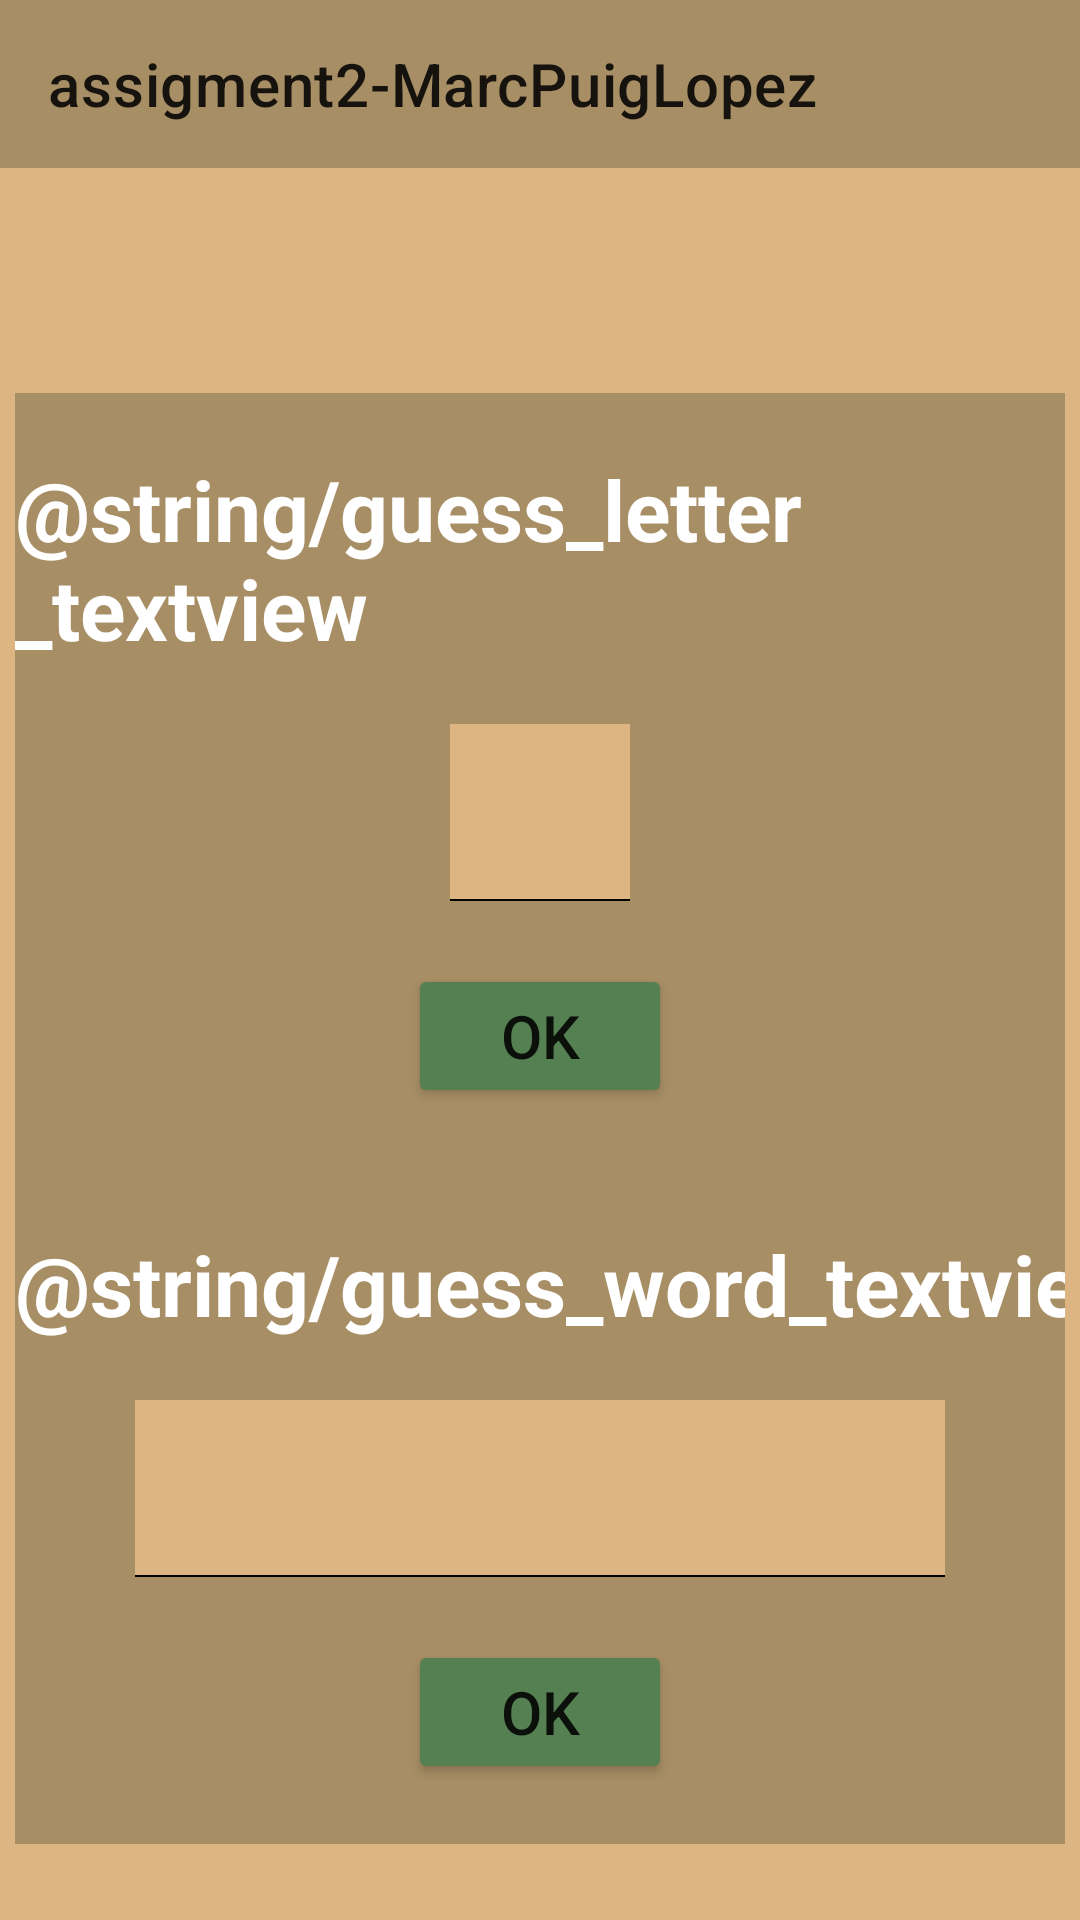

Here is an Android app screen rendered from its layout file. Give the layout XML and the strings, colors and styles it references.
<!-- AndroidManifest.xml: application theme Theme.Assigment2MarcPuigLopez -->
<!-- res/layout/game_class.xml -->
<?xml version="1.0" encoding="utf-8"?>
<androidx.constraintlayout.widget.ConstraintLayout xmlns:android="http://schemas.android.com/apk/res/android"
    xmlns:app="http://schemas.android.com/apk/res-auto"
    xmlns:tools="http://schemas.android.com/tools"
    android:background="@color/light_brown"
    android:layout_width="match_parent"
    android:layout_height="match_parent"
    tools:context=".MainActivity">

    <TextView
        android:id="@+id/word"
        android:layout_width="350dp"
        android:layout_height="wrap_content"
        android:inputType="textPersonName"
        android:letterSpacing="0.1"
        android:textAlignment="center"
        android:textColor="@color/black"
        android:textColorHighlight="@color/black"
        android:textColorHint="@color/black"
        android:textColorLink="@color/black"
        android:textSize="28sp"
        android:textStyle="bold"
        app:layout_constraintBottom_toBottomOf="parent"
        app:layout_constraintEnd_toEndOf="parent"
        app:layout_constraintHorizontal_bias="0.491"
        app:layout_constraintStart_toStartOf="parent"
        app:layout_constraintTop_toBottomOf="@+id/toolbar"
        app:layout_constraintVertical_bias="0.056" />

    <LinearLayout
        android:layout_width="350dp"
        android:layout_height="wrap_content"
        android:layout_weight="1"
        android:background="@color/brown"
        android:gravity="center_horizontal"
        android:orientation="vertical"
        app:layout_constraintBottom_toBottomOf="parent"
        app:layout_constraintEnd_toEndOf="parent"
        app:layout_constraintHorizontal_bias="0.491"
        app:layout_constraintStart_toStartOf="parent"
        app:layout_constraintTop_toBottomOf="@+id/word"
        app:layout_constraintVertical_bias="0.217">

        <TextView
            android:id="@+id/text1"
            android:layout_width="wrap_content"
            android:layout_height="wrap_content"
            android:layout_marginTop="20dp"
            android:text="@string/guess_letter_textview"
            android:textAlignment="center"
            android:textColor="@color/white"
            android:textSize="28sp"
            android:textStyle="bold"
            app:layout_constraintBottom_toBottomOf="parent"
            app:layout_constraintEnd_toEndOf="parent"
            app:layout_constraintStart_toStartOf="parent"
            app:layout_constraintTop_toBottomOf="@+id/word"
            app:layout_constraintVertical_bias="0.052" />

        <EditText
            android:id="@+id/letter"
            android:layout_width="60dp"
            android:layout_height="60dp"
            android:layout_marginTop="20dp"
            android:textAlignment="center"
            android:textSize="20sp"
            android:background="@drawable/underline_edit_text"
            app:layout_constraintBottom_toBottomOf="parent"
            app:layout_constraintEnd_toEndOf="parent"
            app:layout_constraintStart_toStartOf="parent"
            app:layout_constraintTop_toBottomOf="@+id/text1"
            app:layout_constraintVertical_bias="0.052" />

        <Button
            android:id="@+id/confirm_char"
            android:layout_width="wrap_content"
            android:layout_height="wrap_content"
            android:layout_marginTop="20dp"
            android:backgroundTint="@color/green"
            android:onClick="onButtonTry"
            android:text="OK"
            android:textSize="20sp"
            app:layout_constraintBottom_toBottomOf="parent"
            app:layout_constraintEnd_toEndOf="parent"
            app:layout_constraintStart_toStartOf="parent"
            app:layout_constraintTop_toBottomOf="@+id/letter"
            app:layout_constraintVertical_bias="0.066" />

        <TextView
            android:id="@+id/text2"
            android:layout_width="wrap_content"
            android:layout_height="wrap_content"
            android:layout_marginTop="40dp"
            android:inputType="textPersonName"
            android:text="@string/guess_word_textview"
            android:textAlignment="center"
            android:textColor="@color/white"
            android:textSize="28sp"
            android:textStyle="bold"
            app:layout_constraintBottom_toBottomOf="parent"
            app:layout_constraintEnd_toEndOf="parent"
            app:layout_constraintStart_toStartOf="parent"
            app:layout_constraintTop_toBottomOf="@+id/confirm_char"
            app:layout_constraintVertical_bias="0.052" />

        <EditText
            android:id="@+id/guess"
            android:layout_width="270dp"
            android:layout_height="60dp"
            android:layout_marginTop="20dp"
            android:inputType="textPersonName"
            android:textAlignment="center"
            android:textSize="24sp"
            android:background="@drawable/underline_edit_text"
            app:layout_constraintBottom_toBottomOf="parent"
            app:layout_constraintEnd_toEndOf="parent"
            app:layout_constraintStart_toStartOf="parent"
            app:layout_constraintTop_toBottomOf="@+id/text2"
            app:layout_constraintVertical_bias="0.052" />

        <Button
            android:id="@+id/confirm_word"
            android:layout_width="wrap_content"
            android:layout_height="wrap_content"
            android:layout_marginTop="20dp"
            android:layout_marginBottom="20dp"
            android:backgroundTint="@color/green"
            android:onClick="onButtonGuess"
            android:text="OK"
            android:textSize="20sp"
            app:layout_constraintBottom_toBottomOf="parent"
            app:layout_constraintEnd_toEndOf="parent"
            app:layout_constraintStart_toStartOf="parent"
            app:layout_constraintTop_toBottomOf="@+id/guess_word"
            app:layout_constraintVertical_bias="0.066" />

    </LinearLayout>

    <include
        android:id="@+id/toolbar"
        layout="@layout/toolbar"
        app:layout_constraintStart_toStartOf="parent"
        app:layout_constraintTop_toTopOf="parent" />

</androidx.constraintlayout.widget.ConstraintLayout>
<!-- res/layout/toolbar.xml (included above) -->
<?xml version="1.0" encoding="utf-8"?>
<androidx.appcompat.widget.Toolbar xmlns:android="http://schemas.android.com/apk/res/android"
    xmlns:app="http://schemas.android.com/apk/res-auto"
    android:id="@+id/toolbar"
    android:layout_width="match_parent"
    android:layout_height="wrap_content"
    android:background="@color/brown"
    app:title="@string/app_name">

</androidx.appcompat.widget.Toolbar>
<!-- resources referenced by this layout -->
<resources>
  <color name="black">#000000</color>
  <color name="brown">#A78E65</color>
  <color name="green">#558052</color>
  <color name="light_brown">#DCB582</color>
  <color name="white">#FFFFFF</color>
  <!-- drawable underline_edit_text (drawable) -->
  <?xml version="1.0" encoding="utf-8"?>
  <layer-list xmlns:android="http://schemas.android.com/apk/res/android" >
  
      <item android:bottom="1dp"
          android:left="-2dp"
          android:right="-2dp"
          android:top="-2dp">
  
          <shape android:shape="rectangle" >
              <solid
                  android:color="@color/light_brown" >
              </solid>
              <stroke
                  android:width="0.5dp"
                  android:color="@android:color/black" />
          </shape>
      </item>
  
  </layer-list>
  <string name="app_name">assigment2-MarcPuigLopez</string>
  <style name="Theme.Assigment2MarcPuigLopez" parent="Theme.MaterialComponents.DayNight.NoActionBar">
          
          <item name="colorPrimary">@color/light_brown</item>
          <item name="colorOnPrimary">@color/white</item>
          
          <item name="colorSecondary">@color/brown</item>
          <item name="colorOnSecondary">@color/black</item>
          
          <item name="android:statusBarColor" tools:targetApi="l">?attr/colorPrimaryVariant</item>
          
      </style>
</resources>
